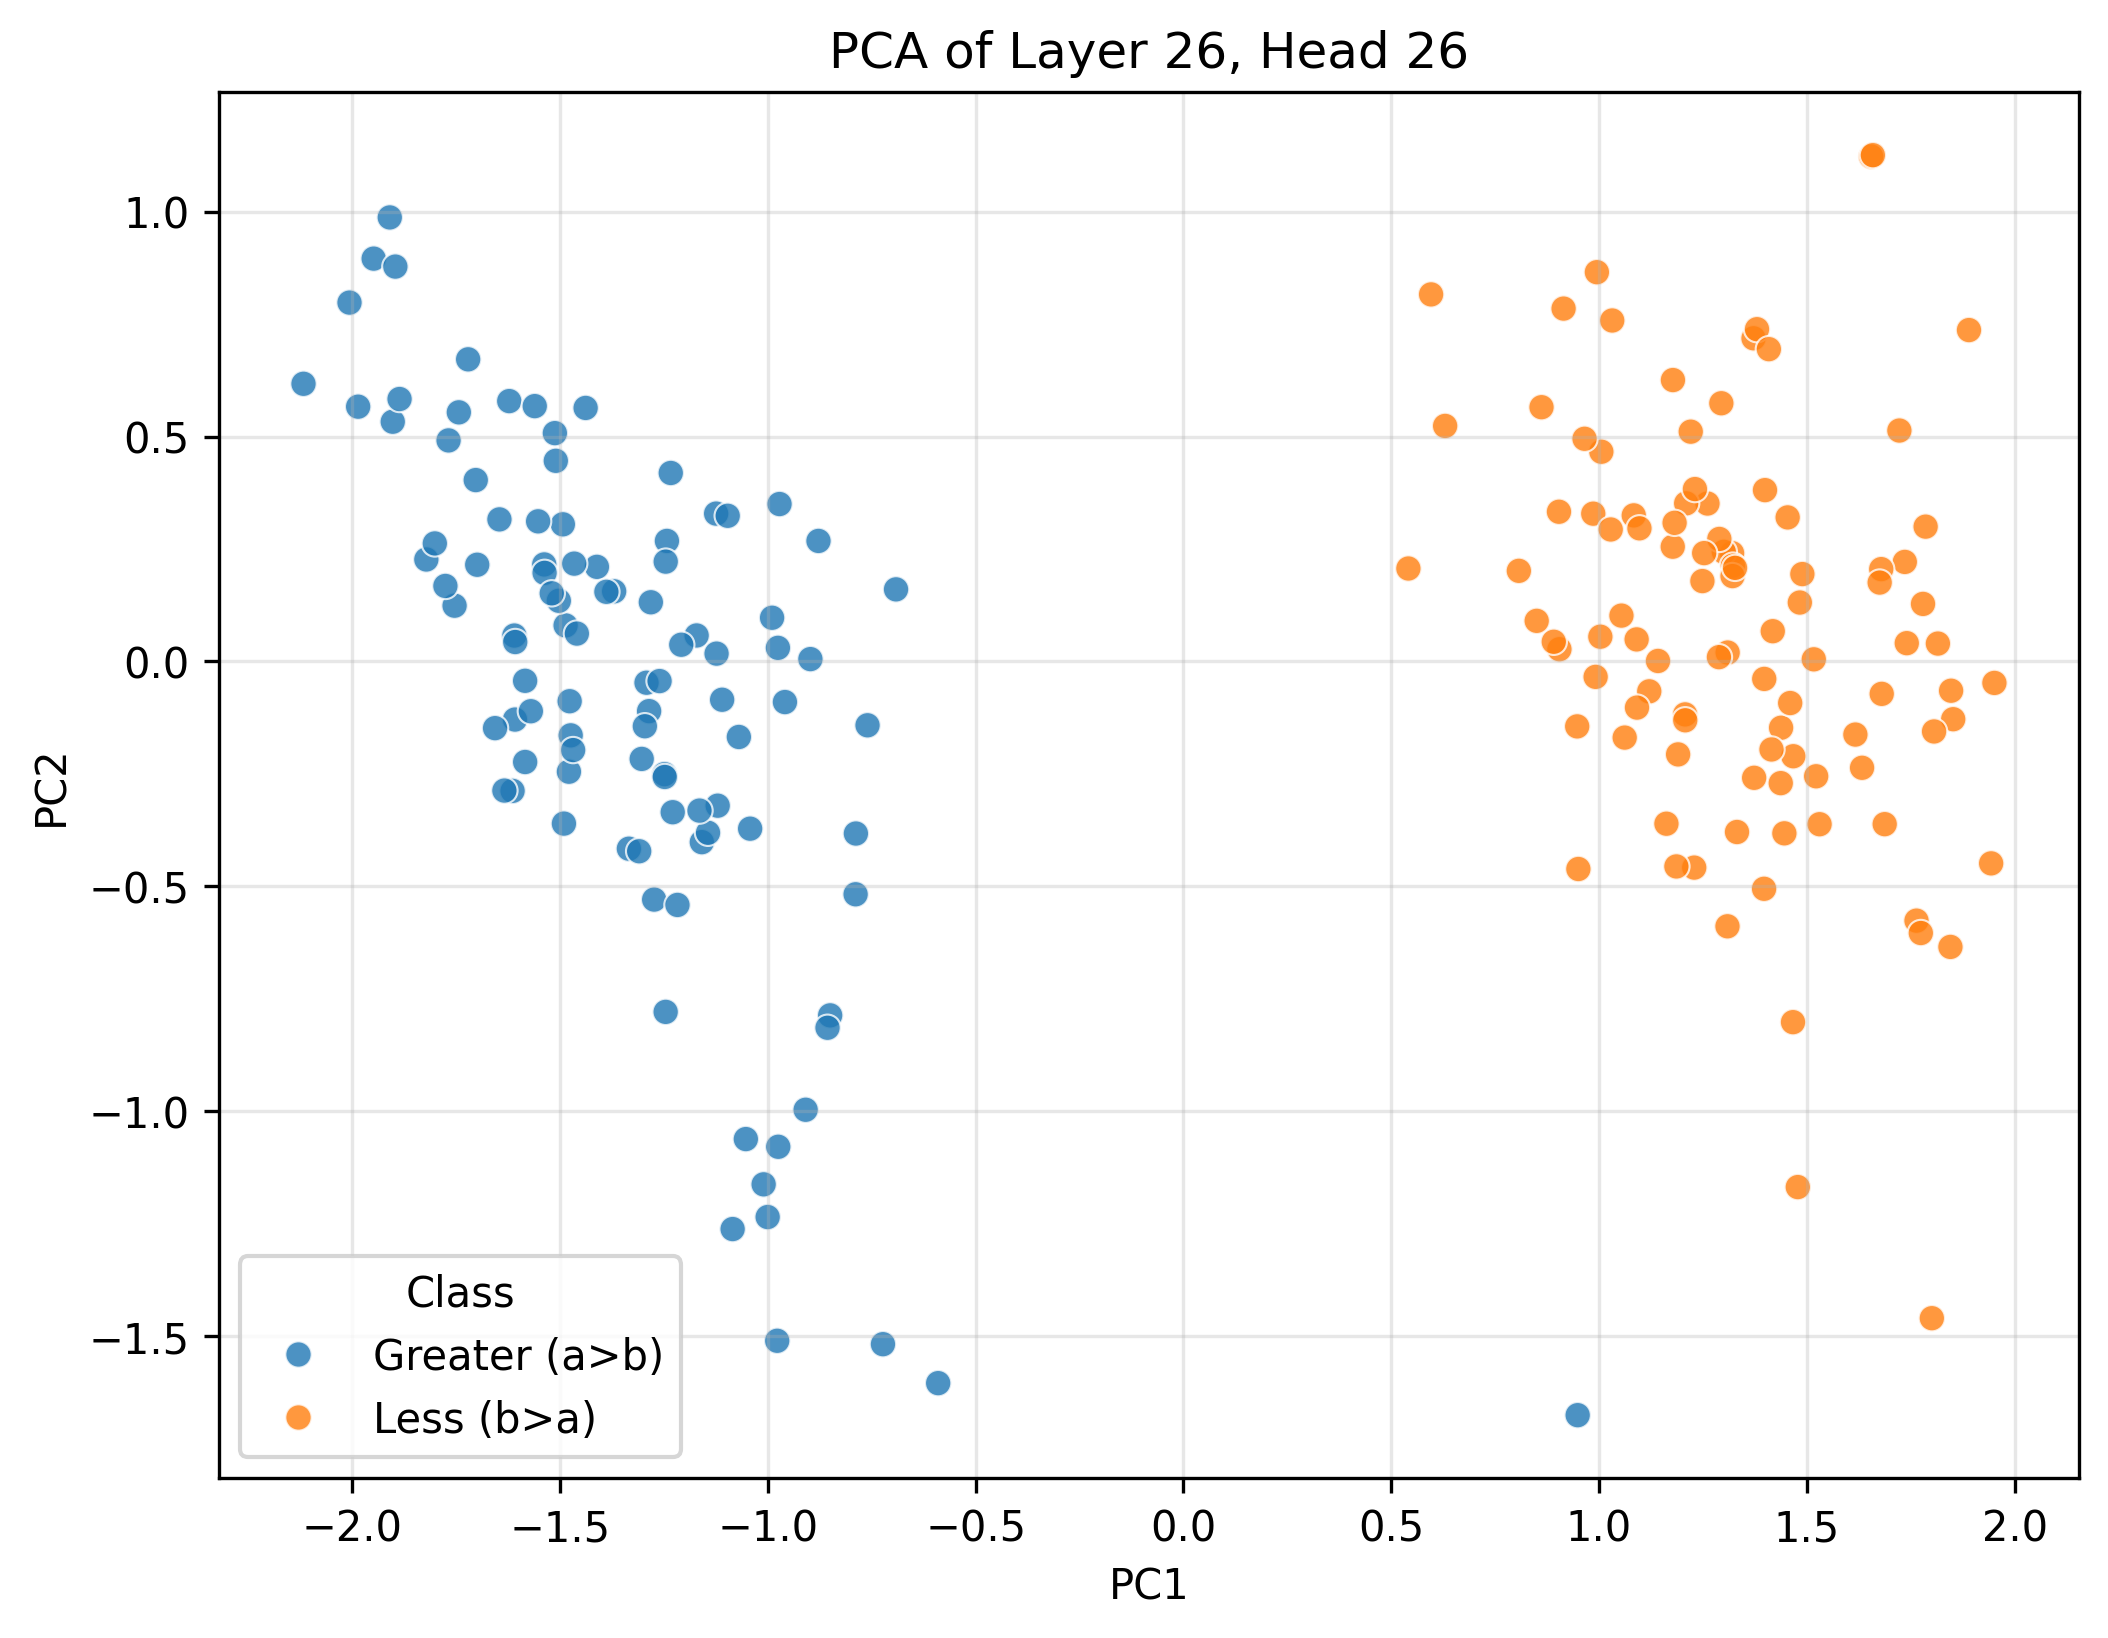

The data file committed next to this chart (first rows):
PC1, PC2, Class
-0.5903, -1.605, Greater (a>b)
-1.487, 0.07998, Greater (a>b)
-1.609, -0.1294, Greater (a>b)
-0.9776, -1.511, Greater (a>b)
-1.335, -0.4165, Greater (a>b)
-1.614, -0.288, Greater (a>b)
-1.699, 0.2148, Greater (a>b)
-1.949, 0.8955, Greater (a>b)
-1.07, -0.1681, Greater (a>b)
-1.57, -0.1108, Greater (a>b)
-1.159, -0.402, Greater (a>b)
-1.304, -0.2169, Greater (a>b)
-0.8502, -0.7871, Greater (a>b)
-1.503, 0.1347, Greater (a>b)
-1.46, 0.06181, Greater (a>b)
-0.7231, -1.518, Greater (a>b)
-1.01, -1.163, Greater (a>b)
-0.6917, 0.1601, Greater (a>b)
-1.768, 0.4913, Greater (a>b)
-1.622, 0.5787, Greater (a>b)
-1.754, 0.1238, Greater (a>b)
-1.439, 0.5635, Greater (a>b)
-1.085, -1.262, Greater (a>b)
-1.584, -0.0432, Greater (a>b)
-2.117, 0.6172, Greater (a>b)
-1.51, 0.446, Greater (a>b)
-1.144, -0.3811, Greater (a>b)
-1.286, -0.1106, Greater (a>b)
-0.959, -0.09045, Greater (a>b)
-1.538, 0.2156, Greater (a>b)
-0.972, 0.3498, Greater (a>b)
-1.274, -0.5296, Greater (a>b)
-1.491, -0.3607, Greater (a>b)
-1.513, 0.5075, Greater (a>b)
-1.053, -1.062, Greater (a>b)
-1.125, 0.3286, Greater (a>b)
-1.249, -0.2507, Greater (a>b)
-1.634, -0.2873, Greater (a>b)
-1.493, 0.3048, Greater (a>b)
-1.246, -0.7794, Greater (a>b)
-1.171, 0.0576, Greater (a>b)
-1.479, -0.2453, Greater (a>b)
-1.121, -0.3209, Greater (a>b)
-0.9751, -1.079, Greater (a>b)
-1.986, 0.5663, Greater (a>b)
-1.11, -0.08531, Greater (a>b)
-1.282, 0.1314, Greater (a>b)
-0.7889, -0.5178, Greater (a>b)
-1.296, -0.1442, Greater (a>b)
-0.7602, -0.1421, Greater (a>b)
-1.475, -0.1644, Greater (a>b)
-1.097, 0.3237, Greater (a>b)
-1.292, -0.04744, Greater (a>b)
-0.9759, 0.03006, Greater (a>b)
-1.537, 0.1969, Greater (a>b)
-1.243, 0.2678, Greater (a>b)
-1.234, 0.4189, Greater (a>b)
-1.61, 0.05744, Greater (a>b)
-1.218, -0.5416, Greater (a>b)
-1.896, 0.8778, Greater (a>b)
... 140 more rows
